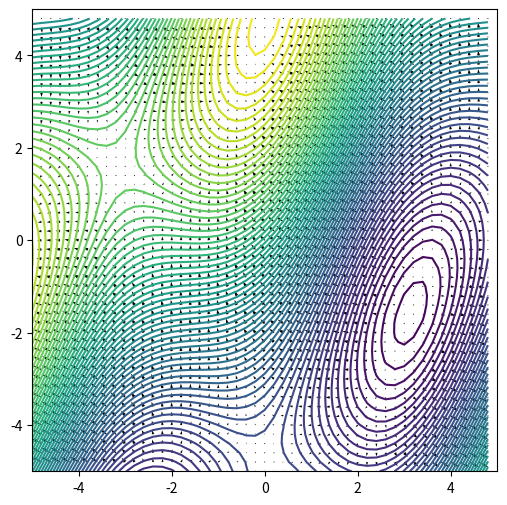

Python code for this plot:
import numpy as np
import matplotlib.pyplot as plt
from matplotlib import cm

#make grid
x = np.arange(-5,5,0.2)
y = np.arange(-5,5,0.2)
z = np.arange(-5,5,0.2)

#define derivative function
def grad(f):
    gx = np.zeros_like(f)
    gy = np.zeros_like(f)
    gz = np.zeros_like(f)
    for n in range(1,len(x)-1):
        for m in range(1,len(y)-1):
            for k in range(1,len(z)-1):
#Two-point finite difference rule
                gx[n,m,k] = (T[n+1,m,k]-T[n-1,m,k])/(x[n+1]-x[n-1]);
                gy[n,m,k] = (T[n,m+1,k]-T[n,m-1,k])/(y[m+1]-y[m-1]);
                gz[n,m,k] = (T[n,m,k+1]-T[n,m,k-1])/(z[k+1]-z[k-1]);
    return gx, gy, gz

T = np.zeros((len(x), len(y), len(z)))

#Compute a potential function
for n in range(len(x)):
    for m in range(len(y)):
        for k in range(len(z)):
        	T[n,m,k] = np.sin((x[n] - y[m])/3.0) + 0.3*np.cos(y[m]) + z[k]**2

        	#T[n,m,k] = (x[n]**2-y[n]**2)
        #	T[n,m,k]=np.sin((x[n] - y[m])/3.0) + 0.3*np.cos(y[m]) + z[k]**2

gx,gy,gz = grad(T)
fig, ax = plt.subplots(figsize =(6, 6))

#2d Grid
Y, X= np.meshgrid(y,x)

#define bounds
ax.axis([-5, 5, -5, 5])

#make contour plot
ax.contour(Y, X, T[:,:,round(len(z)/2)], 64)

#Make vector plot
ax.quiver(Y, X, 1000000000*gy[:,:,round(len(z)/2)], 1000000000*gx[:,:,round(len(z)/2)])

#plt.colorbar()
plt.show()
